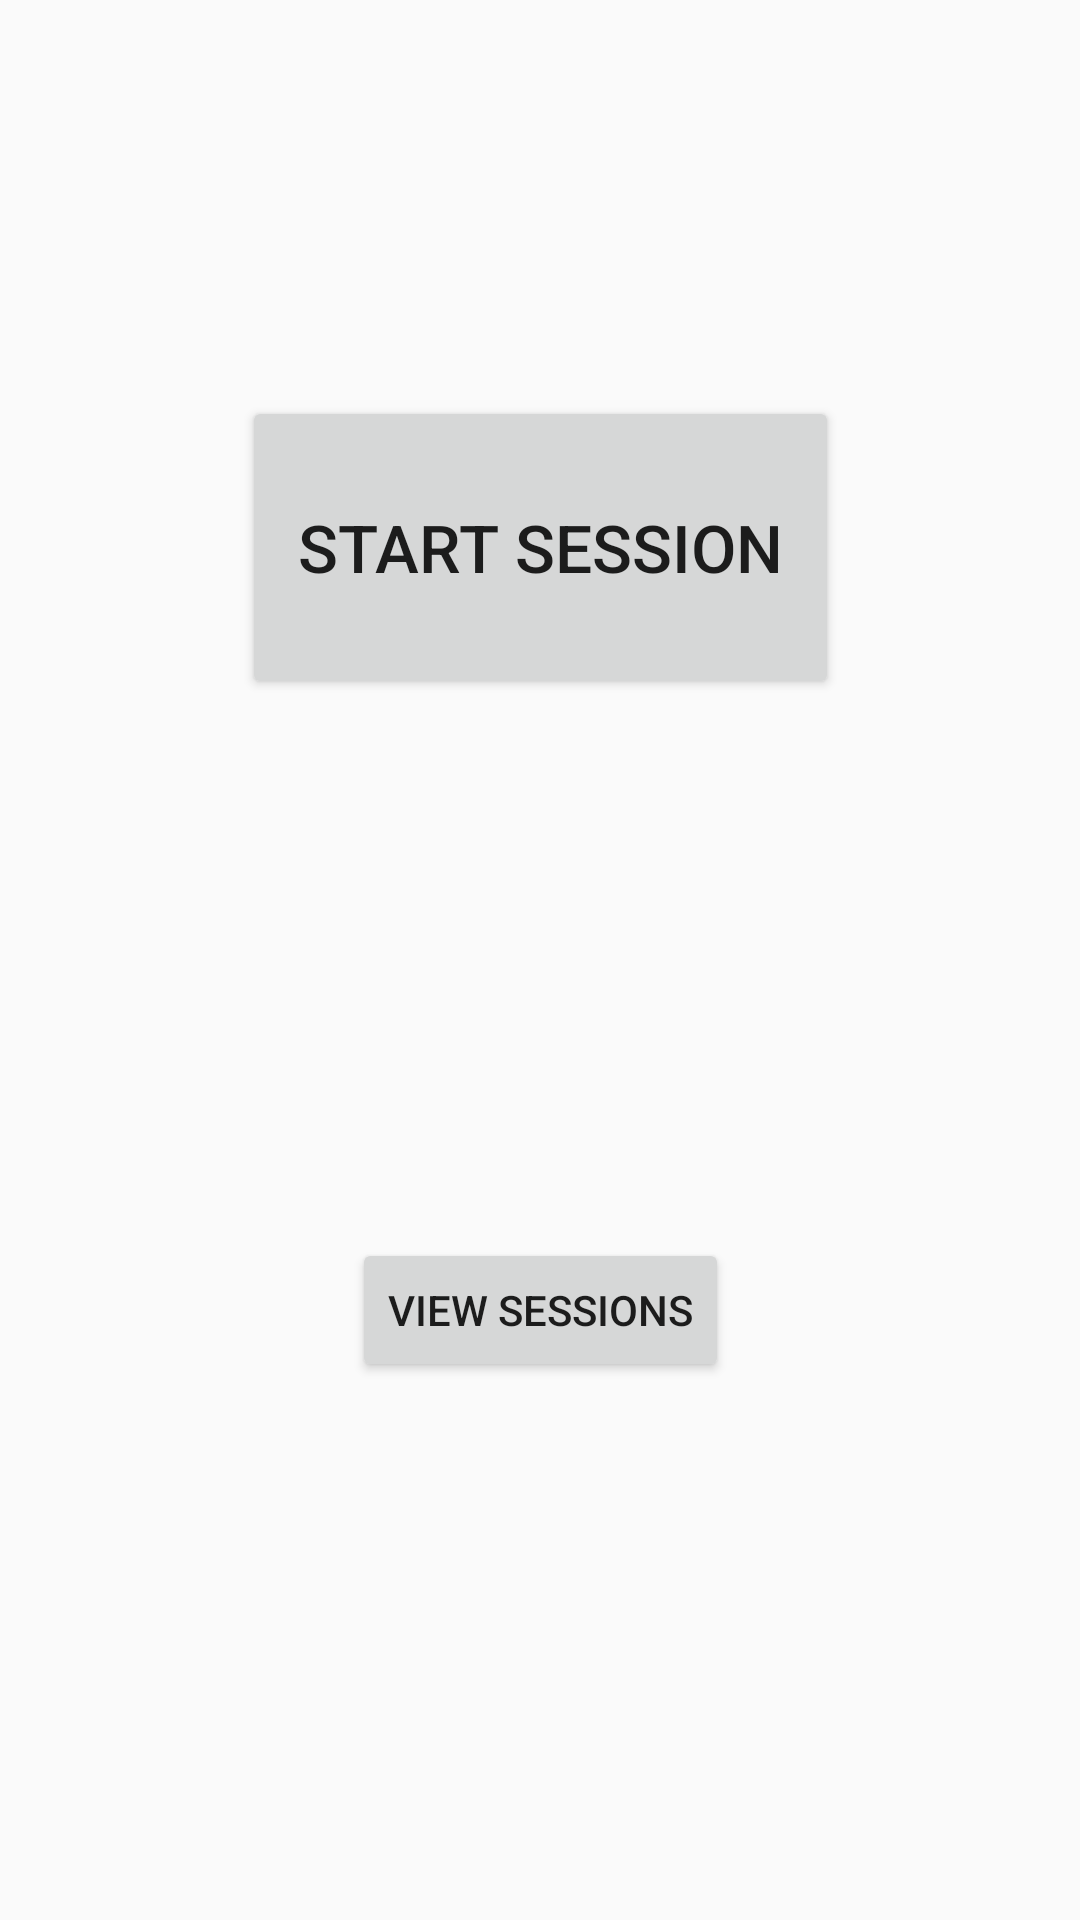

This screen was rendered from an Android layout file. Write that file and the resources it references.
<!-- AndroidManifest.xml: application theme AppTheme -->
<!-- res/layout/activity_main.xml -->
<?xml version="1.0" encoding="utf-8"?>
<android.support.constraint.ConstraintLayout xmlns:android="http://schemas.android.com/apk/res/android"
    xmlns:app="http://schemas.android.com/apk/res-auto"
    xmlns:tools="http://schemas.android.com/tools"
    android:layout_width="match_parent"
    android:layout_height="match_parent"
    tools:context="com.sn1006.atkins.sprint.MainActivity">


    <Button
        android:id="@+id/button2"
        android:layout_width="199dp"
        android:layout_height="101dp"
        android:text="START SESSION"
        android:onClick="recordLap"
        android:textSize="22dp"
        android:layout_marginLeft="8dp"
        app:layout_constraintLeft_toLeftOf="parent"
        android:layout_marginRight="8dp"
        app:layout_constraintRight_toRightOf="parent"
        app:layout_constraintTop_toTopOf="parent"
        android:layout_marginTop="8dp"
        app:layout_constraintBottom_toBottomOf="parent"
        android:layout_marginBottom="8dp"
        app:layout_constraintHorizontal_bias="0.502"
        app:layout_constraintVertical_bias="0.237"
        tools:layout_editor_absoluteY="61dp"
        tools:layout_editor_absoluteX="58dp" />

    <Button
        android:id="@+id/button3"
        android:layout_width="wrap_content"
        android:layout_height="wrap_content"
        android:text="VIEW SESSIONS"
        android:onClick="viewSessions"
        android:layout_marginLeft="8dp"
        app:layout_constraintLeft_toLeftOf="parent"
        android:layout_marginRight="8dp"
        app:layout_constraintRight_toRightOf="parent"
        android:layout_marginTop="8dp"
        app:layout_constraintTop_toBottomOf="@+id/button2"
        app:layout_constraintBottom_toBottomOf="parent"
        android:layout_marginBottom="8dp" />


</android.support.constraint.ConstraintLayout>
<!-- resources referenced by this layout -->
<resources>
  <style name="AppTheme" parent="Theme.AppCompat.Light.DarkActionBar">
          
          <item name="colorPrimary">@color/colorPrimary</item>
          <item name="colorPrimaryDark">@color/colorPrimaryDark</item>
          <item name="colorAccent">@color/colorAccent</item>
          <item name="preferenceTheme">@style/PreferenceThemeOverlay</item>
  
      </style>
  <color name="colorPrimary">#E53935</color>
  <color name="colorPrimaryDark">#D32F2F</color>
  <color name="colorAccent">#8c8c8c</color>
</resources>
